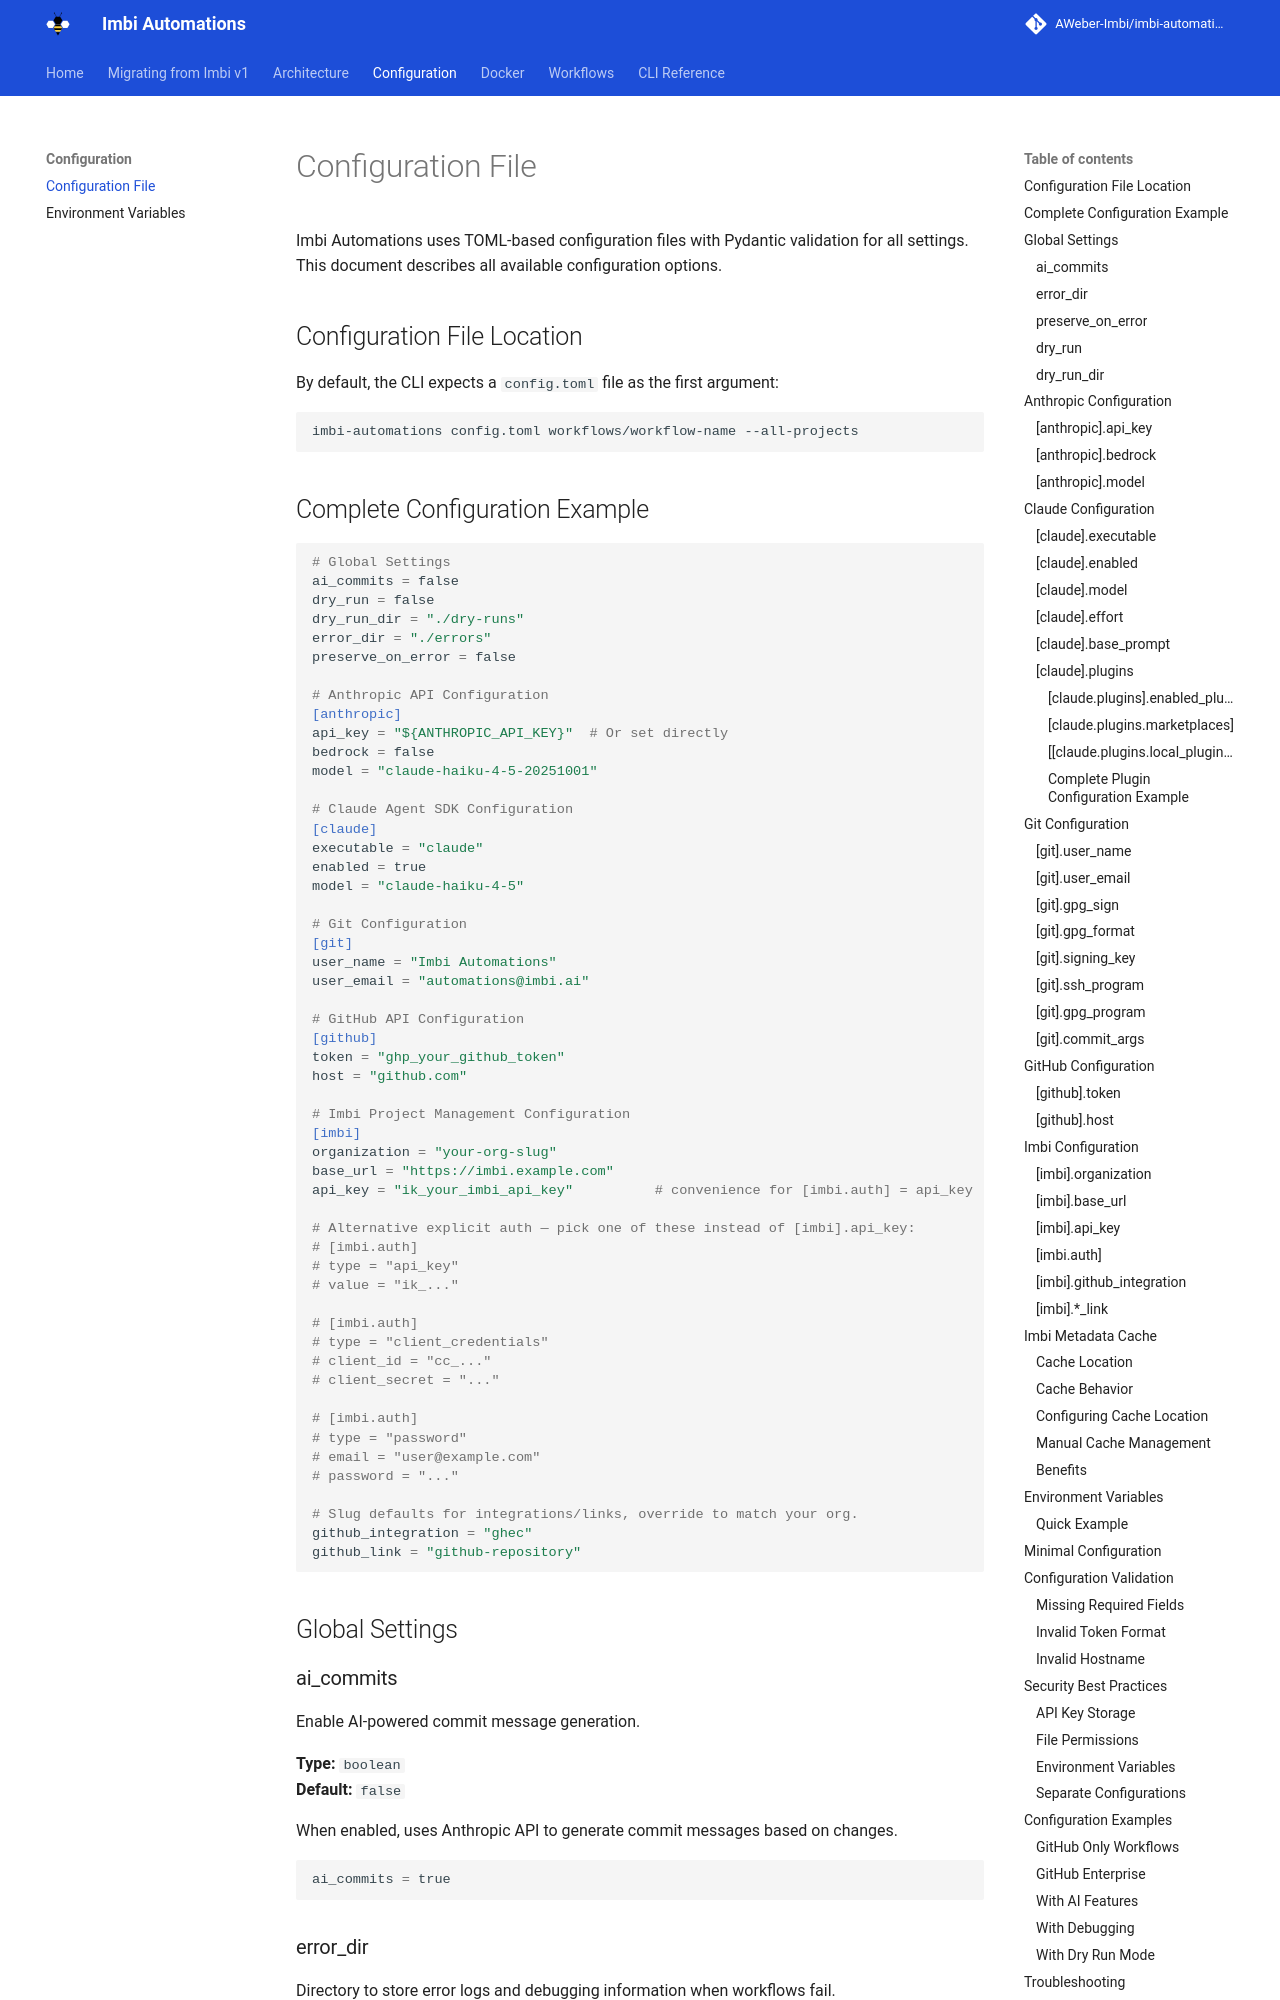

repository: AWeber-Imbi/imbi-automations · page: configuration/index.html · generator: mkdocs

# Configuration File

Imbi Automations uses TOML-based configuration files with Pydantic validation for all settings. This document describes all available configuration options.

## Configuration File Location

By default, the CLI expects a `config.toml` file as the first argument:

```bash
imbi-automations config.toml workflows/workflow-name --all-projects
```

## Complete Configuration Example

```toml
# Global Settings
ai_commits = false
dry_run = false
dry_run_dir = "./dry-runs"
error_dir = "./errors"
preserve_on_error = false

# Anthropic API Configuration
[anthropic]
api_key = "${ANTHROPIC_API_KEY}"  # Or set directly
bedrock = false
model = "claude-haiku-4-5-20251001"

# Claude Agent SDK Configuration
[claude]
executable = "claude"
enabled = true
model = "claude-haiku-4-5"

# Git Configuration
[git]
user_name = "Imbi Automations"
user_email = "automations@imbi.ai"

# GitHub API Configuration
[github]
token = "ghp_your_github_token"
host = "github.com"

# Imbi Project Management Configuration
[imbi]
organization = "your-org-slug"
base_url = "https://imbi.example.com"
api_key = "ik_your_imbi_api_key"          # convenience for [imbi.auth] = api_key

# Alternative explicit auth — pick one of these instead of [imbi].api_key:
# [imbi.auth]
# type = "api_key"
# value = "ik_..."

# [imbi.auth]
# type = "client_credentials"
# client_id = "cc_..."
# client_secret = "..."

# [imbi.auth]
# type = "password"
# email = "user@example.com"
# password = "..."

# Slug defaults for integrations/links, override to match your org.
github_integration = "ghec"
github_link = "github-repository"
```

## Global Settings

### ai_commits

Enable AI-powered commit message generation.

**Type:** `boolean`  
**Default:** `false`  

When enabled, uses Anthropic API to generate commit messages based on changes.

```toml
ai_commits = true
```
